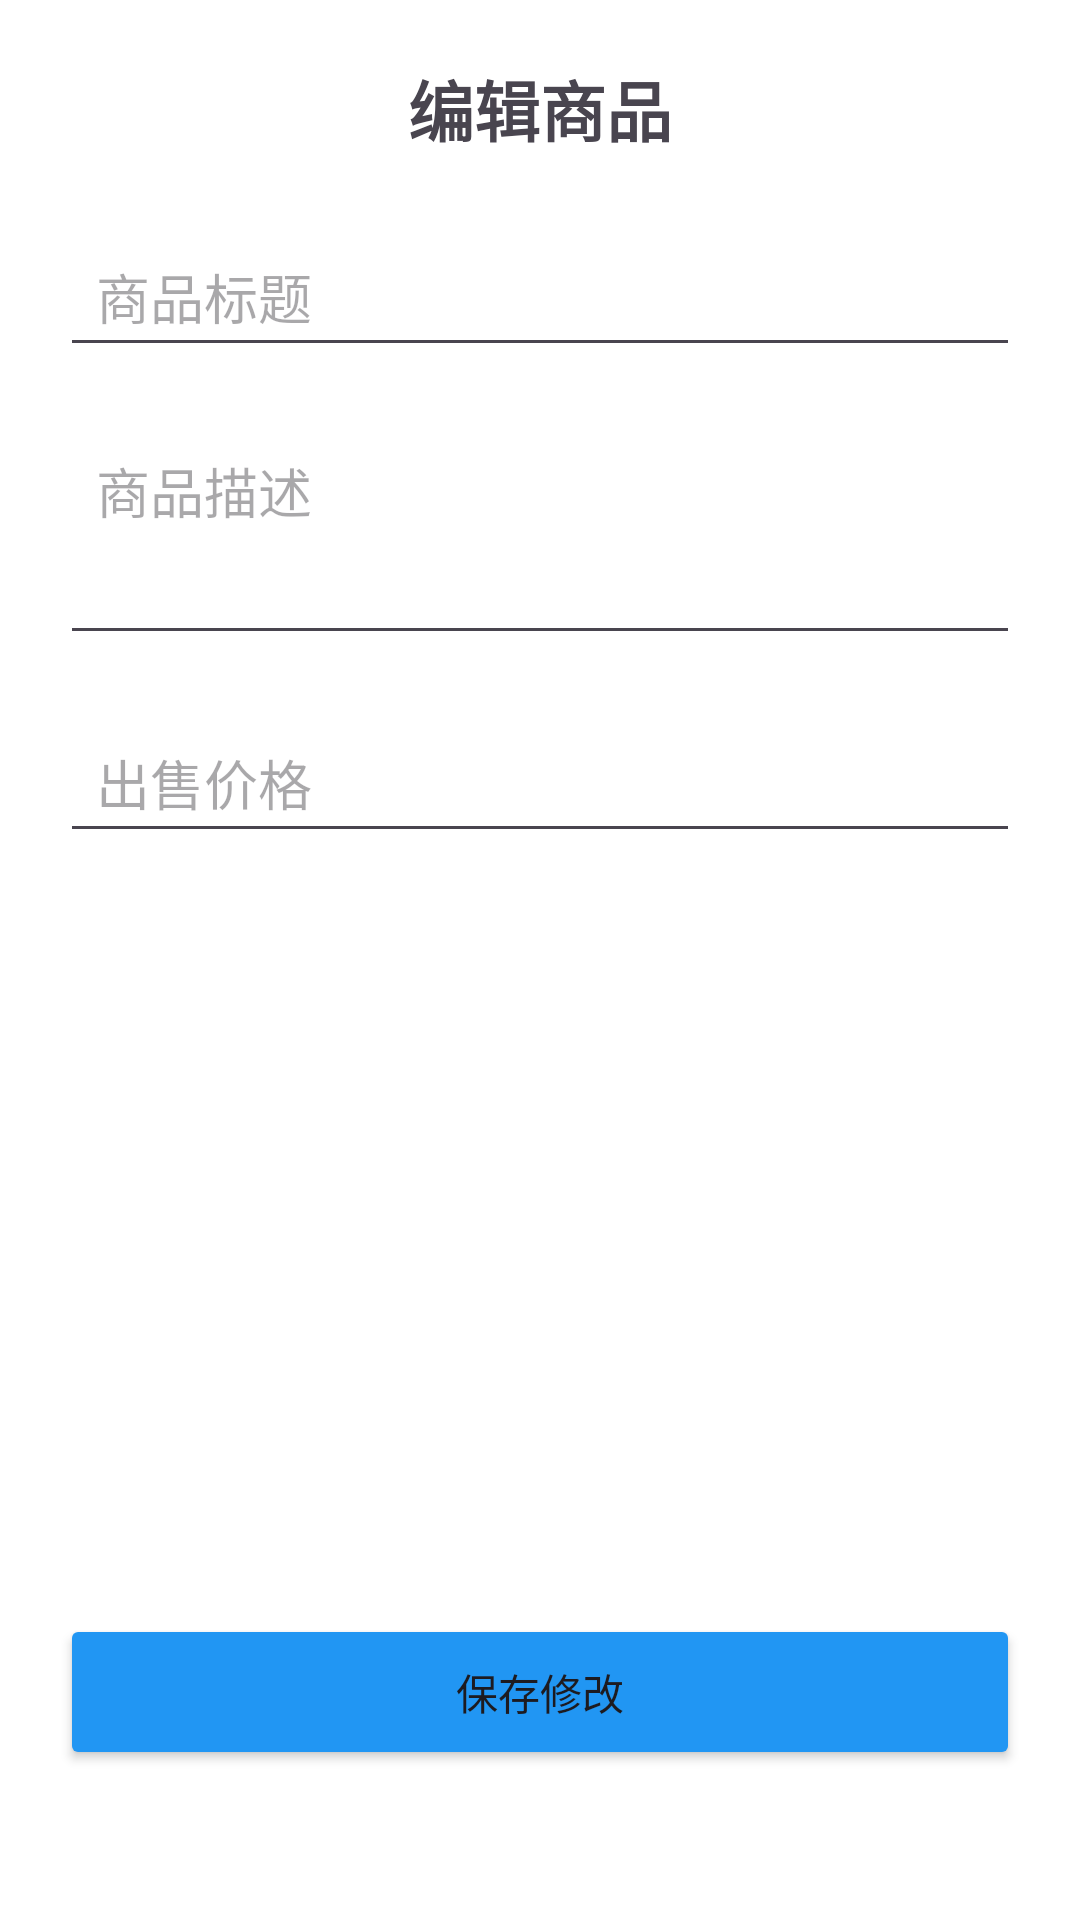

Android layout source for this screen:
<!-- AndroidManifest.xml: application theme Theme.SchoolTrade -->
<!-- res/layout/activity_edit_goods.xml -->
<?xml version="1.0" encoding="utf-8"?>
<androidx.constraintlayout.widget.ConstraintLayout android:fitsSystemWindows="true" xmlns:android="http://schemas.android.com/apk/res/android"
    xmlns:app="http://schemas.android.com/apk/res-auto"
    android:layout_width="match_parent"
    android:layout_height="match_parent"
    android:padding="20dp"
    android:background="#FFF">

    <TextView
        android:id="@+id/tv_edit_title"
        android:layout_width="wrap_content"
        android:layout_height="wrap_content"
        android:text="编辑商品"
        android:textSize="22sp"
        android:textStyle="bold"
        app:layout_constraintTop_toTopOf="parent"
        app:layout_constraintStart_toStartOf="parent"
        app:layout_constraintEnd_toEndOf="parent"/>

    <EditText
        android:id="@+id/et_title"
    android:layout_width="match_parent"
        android:layout_height="50dp"
        android:hint="商品标题"
        android:paddingHorizontal="12dp"
        app:layout_constraintTop_toBottomOf="@id/tv_edit_title"
        app:layout_constraintStart_toStartOf="parent"
        app:layout_constraintEnd_toEndOf="parent"
        android:layout_marginTop="20dp"/>

    <EditText
        android:id="@+id/et_content"
    android:layout_width="match_parent"
        android:layout_height="80dp"
        android:hint="商品描述"
        android:gravity="top"
        android:padding="12dp"
        app:layout_constraintTop_toBottomOf="@id/et_title"
        app:layout_constraintStart_toStartOf="parent"
        app:layout_constraintEnd_toEndOf="parent"
        android:layout_marginTop="16dp"/>

    <EditText
        android:id="@+id/et_price"
    android:layout_width="match_parent"
        android:layout_height="50dp"
        android:hint="出售价格"
        android:inputType="numberDecimal"
        android:paddingHorizontal="12dp"
        app:layout_constraintTop_toBottomOf="@id/et_content"
        app:layout_constraintStart_toStartOf="parent"
        app:layout_constraintEnd_toEndOf="parent"
        android:layout_marginTop="16dp"/>

    <Button
        android:id="@+id/btn_save"
    android:layout_width="match_parent"
        android:layout_height="52dp"
        android:text="保存修改"
        android:backgroundTint="#2196F3"
        app:layout_constraintBottom_toBottomOf="parent"
        app:layout_constraintStart_toStartOf="parent"
        app:layout_constraintEnd_toEndOf="parent"
        android:layout_marginBottom="30dp"/>

</androidx.constraintlayout.widget.ConstraintLayout>
<!-- resources referenced by this layout -->
<resources>
  <style name="Theme.SchoolTrade" parent="Base.Theme.SchoolTrade" />
  <style name="Base.Theme.SchoolTrade" parent="Theme.Material3.Light.NoActionBar">
          <item name="colorPrimary">@color/primary_blue</item>
          <item name="colorPrimaryVariant">@color/primary_dark_blue</item>
          <item name="colorOnPrimary">@color/white</item>
          <item name="colorSecondary">@color/accent_blue</item>
          <item name="colorSecondaryVariant">@color/teal_700</item>
          <item name="colorOnSecondary">@color/black</item>
          <item name="android:statusBarColor">@color/primary_dark_blue</item>
          <item name="android:windowLightStatusBar">false</item>
          <item name="android:windowBackground">@color/bg_gray</item>
      </style>
  <color name="primary_blue">#2196F3</color>
  <color name="primary_dark_blue">#1976D2</color>
  <color name="white">#FFFFFFFF</color>
  <color name="accent_blue">#64B5F6</color>
  <color name="teal_700">#FF018786</color>
  <color name="black">#FF000000</color>
  <color name="bg_gray">#F5F7FA</color>
</resources>
